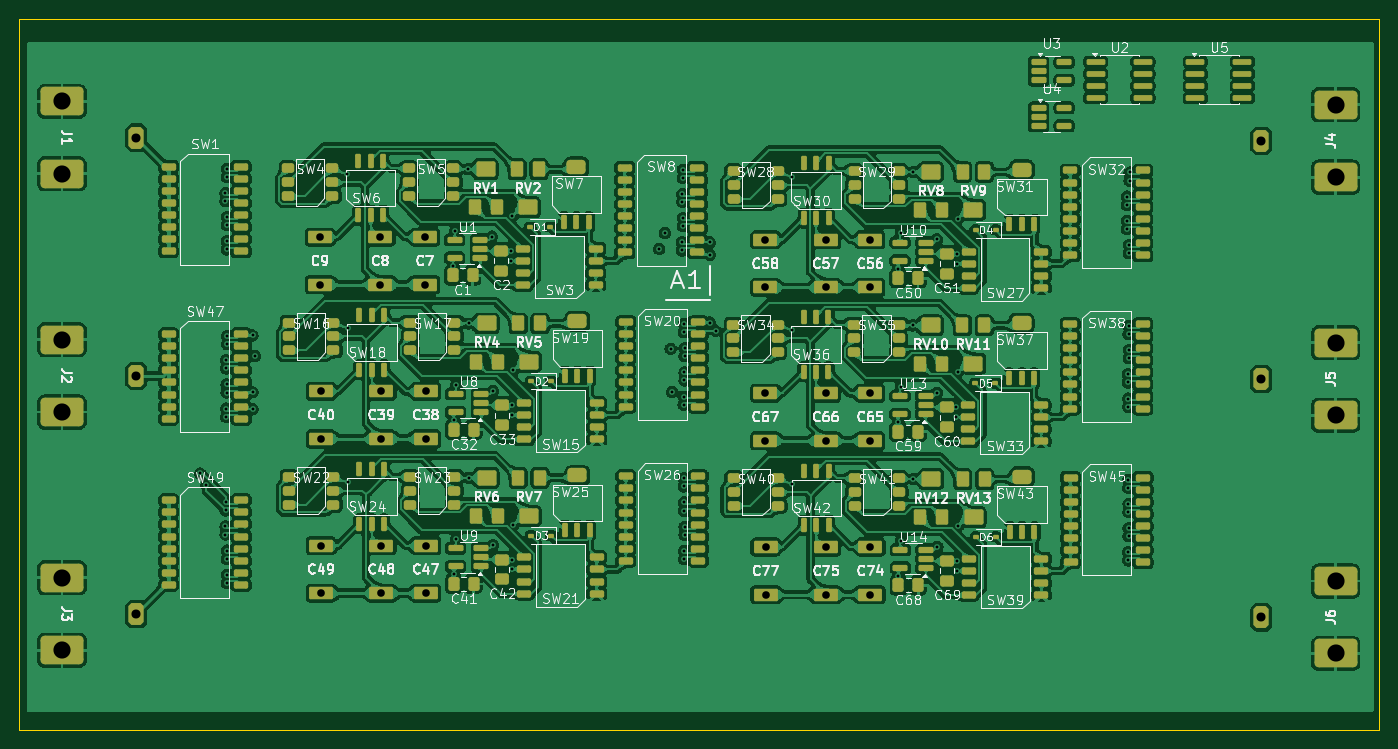
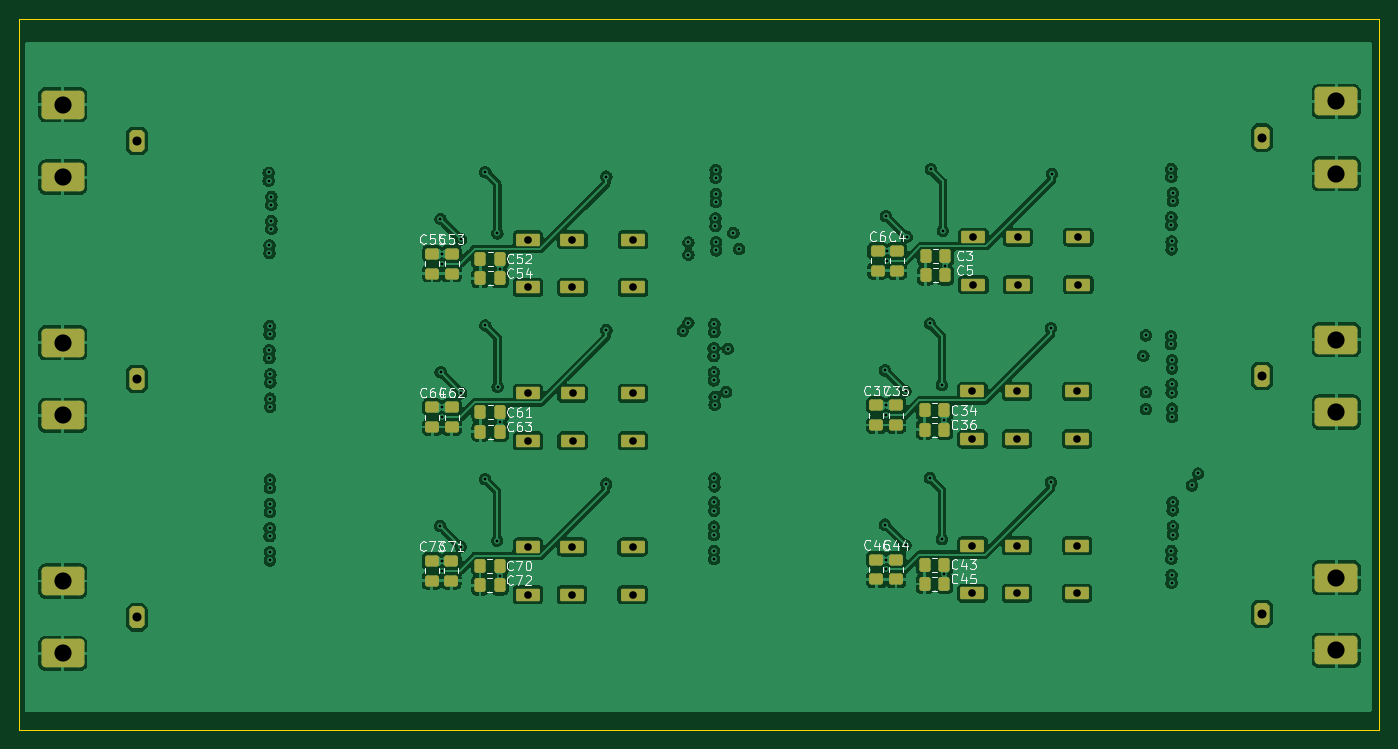
Circuit board: 15 layer files. Board 142.8 x 74.7 mm.
- bottom_copper: universalOpAmpV0-B_Cu.gbr (388725 bytes)
- bottom_mask: universalOpAmpV0-B_Mask.gbr (6797 bytes)
- paste: universalOpAmpV0-B_Paste.gbr (2981 bytes)
- bottom_silk: universalOpAmpV0-B_Silkscreen.gbr (46450 bytes)
- outline: universalOpAmpV0-Edge_Cuts.gbr (615 bytes)
- top_copper: universalOpAmpV0-F_Cu.gbr (1376506 bytes)
- top_mask: universalOpAmpV0-F_Mask.gbr (19866 bytes)
- paste: universalOpAmpV0-F_Paste.gbr (16050 bytes)
- top_silk: universalOpAmpV0-F_Silkscreen.gbr (208530 bytes)
- inner_copper: universalOpAmpV0-In1_Cu.gbr (212663 bytes)
- inner_copper: universalOpAmpV0-In2_Cu.gbr (24184 bytes)
- inner_copper: universalOpAmpV0-In3_Cu.gbr (8853 bytes)
- inner_copper: universalOpAmpV0-In4_Cu.gbr (8853 bytes)
- drill: universalOpAmpV0-NPTH.drl (264 bytes)
- drill: universalOpAmpV0-PTH.drl (3682 bytes)

=== bottom_copper: universalOpAmpV0-B_Cu.gbr (388725 bytes, source omitted) ===
=== bottom_mask: universalOpAmpV0-B_Mask.gbr (6797 bytes, source withheld) ===
=== paste: universalOpAmpV0-B_Paste.gbr ===
%TF.GenerationSoftware,KiCad,Pcbnew,10.0.3*%
%TF.CreationDate,2026-07-22T00:13:54+08:00*%
%TF.ProjectId,universalOpAmpV0,756e6976-6572-4736-916c-4f70416d7056,rev?*%
%TF.SameCoordinates,Original*%
%TF.FileFunction,Paste,Bot*%
%TF.FilePolarity,Positive*%
%FSLAX46Y46*%
G04 Gerber Fmt 4.6, Leading zero omitted, Abs format (unit mm)*
G04 Created by KiCad (PCBNEW 10.0.3) date 2026-07-22 00:13:54*
%MOMM*%
%LPD*%
G01*
G04 APERTURE LIST*
G04 Aperture macros list*
%AMRoundRect*
0 Rectangle with rounded corners*
0 $1 Rounding radius*
0 $2 $3 $4 $5 $6 $7 $8 $9 X,Y pos of 4 corners*
0 Add a 4 corners polygon primitive as box body*
4,1,4,$2,$3,$4,$5,$6,$7,$8,$9,$2,$3,0*
0 Add four circle primitives for the rounded corners*
1,1,$1+$1,$2,$3*
1,1,$1+$1,$4,$5*
1,1,$1+$1,$6,$7*
1,1,$1+$1,$8,$9*
0 Add four rect primitives between the rounded corners*
20,1,$1+$1,$2,$3,$4,$5,0*
20,1,$1+$1,$4,$5,$6,$7,0*
20,1,$1+$1,$6,$7,$8,$9,0*
20,1,$1+$1,$8,$9,$2,$3,0*%
G04 Aperture macros list end*
%ADD10RoundRect,0.250000X-0.337500X-0.475000X0.337500X-0.475000X0.337500X0.475000X-0.337500X0.475000X0*%
%ADD11RoundRect,0.250000X0.475000X-0.337500X0.475000X0.337500X-0.475000X0.337500X-0.475000X-0.337500X0*%
G04 APERTURE END LIST*
D10*
%TO.C,C52*%
X187776271Y-87717597D03*
X189851271Y-87717597D03*
%TD*%
D11*
%TO.C,C53*%
X192856271Y-89263097D03*
X192856271Y-87188097D03*
%TD*%
D10*
%TO.C,C54*%
X187776271Y-89749597D03*
X189851271Y-89749597D03*
%TD*%
D11*
%TO.C,C55*%
X194909771Y-89263097D03*
X194909771Y-87188097D03*
%TD*%
%TO.C,C44*%
X146210271Y-121356032D03*
X146210271Y-119281032D03*
%TD*%
D10*
%TO.C,C45*%
X141130271Y-121842532D03*
X143205271Y-121842532D03*
%TD*%
D11*
%TO.C,C46*%
X148263771Y-121356032D03*
X148263771Y-119281032D03*
%TD*%
D10*
%TO.C,C43*%
X141130271Y-119810532D03*
X143205271Y-119810532D03*
%TD*%
D11*
%TO.C,C71*%
X192881271Y-119425032D03*
X192881271Y-121500032D03*
%TD*%
D10*
%TO.C,C70*%
X189876271Y-119954532D03*
X187801271Y-119954532D03*
%TD*%
D11*
%TO.C,C73*%
X194934771Y-119425032D03*
X194934771Y-121500032D03*
%TD*%
D10*
%TO.C,C72*%
X189876271Y-121986532D03*
X187801271Y-121986532D03*
%TD*%
D11*
%TO.C,C62*%
X192841271Y-105368532D03*
X192841271Y-103293532D03*
%TD*%
D10*
%TO.C,C61*%
X187761271Y-103823032D03*
X189836271Y-103823032D03*
%TD*%
D11*
%TO.C,C64*%
X194894771Y-105368532D03*
X194894771Y-103293532D03*
%TD*%
D10*
%TO.C,C63*%
X187761271Y-105855032D03*
X189836271Y-105855032D03*
%TD*%
D11*
%TO.C,C35*%
X146211271Y-103088532D03*
X146211271Y-105163532D03*
%TD*%
D10*
%TO.C,C34*%
X143206271Y-103618032D03*
X141131271Y-103618032D03*
%TD*%
D11*
%TO.C,C37*%
X148264771Y-103088532D03*
X148264771Y-105163532D03*
%TD*%
D10*
%TO.C,C36*%
X143206271Y-105650032D03*
X141131271Y-105650032D03*
%TD*%
%TO.C,C3*%
X141021271Y-87425532D03*
X143096271Y-87425532D03*
%TD*%
D11*
%TO.C,C4*%
X146101271Y-88971032D03*
X146101271Y-86896032D03*
%TD*%
%TO.C,C6*%
X148154771Y-88971032D03*
X148154771Y-86896032D03*
%TD*%
D10*
%TO.C,C5*%
X141021271Y-89457532D03*
X143096271Y-89457532D03*
%TD*%
M02*

=== bottom_silk: universalOpAmpV0-B_Silkscreen.gbr (46450 bytes, source omitted) ===
=== outline: universalOpAmpV0-Edge_Cuts.gbr ===
%TF.GenerationSoftware,KiCad,Pcbnew,10.0.3*%
%TF.CreationDate,2026-07-22T00:13:55+08:00*%
%TF.ProjectId,universalOpAmpV0,756e6976-6572-4736-916c-4f70416d7056,rev?*%
%TF.SameCoordinates,Original*%
%TF.FileFunction,Profile,NP*%
%FSLAX46Y46*%
G04 Gerber Fmt 4.6, Leading zero omitted, Abs format (unit mm)*
G04 Created by KiCad (PCBNEW 10.0.3) date 2026-07-22 00:13:55*
%MOMM*%
%LPD*%
G01*
G04 APERTURE LIST*
%TA.AperFunction,Profile*%
%ADD10C,0.050000*%
%TD*%
G04 APERTURE END LIST*
D10*
X95500000Y-62500000D02*
X238250000Y-62500000D01*
X238250000Y-137160000D01*
X95500000Y-137160000D01*
X95500000Y-62500000D01*
M02*

=== top_copper: universalOpAmpV0-F_Cu.gbr (1376506 bytes, source omitted) ===
=== top_mask: universalOpAmpV0-F_Mask.gbr (19866 bytes, source omitted) ===
=== paste: universalOpAmpV0-F_Paste.gbr (16050 bytes, source omitted) ===
=== top_silk: universalOpAmpV0-F_Silkscreen.gbr (208530 bytes, source omitted) ===
=== inner_copper: universalOpAmpV0-In1_Cu.gbr (212663 bytes, source omitted) ===
=== inner_copper: universalOpAmpV0-In2_Cu.gbr (24184 bytes, source omitted) ===
=== inner_copper: universalOpAmpV0-In3_Cu.gbr (8853 bytes, source withheld) ===
=== inner_copper: universalOpAmpV0-In4_Cu.gbr (8853 bytes, source withheld) ===
=== drill: universalOpAmpV0-NPTH.drl ===
M48
; DRILL file KiCad 10.0.3 date 2026-07-22T00:13:46
; FORMAT={-:-/ absolute / metric / decimal}
; #@! TF.CreationDate,2026-07-22T00:13:46+08:00
; #@! TF.GenerationSoftware,Kicad,Pcbnew,10.0.3
; #@! TF.FileFunction,NonPlated,1,6,NPTH
FMAT,2
METRIC
%
G90
G05
M30

=== drill: universalOpAmpV0-PTH.drl ===
M48
; DRILL file KiCad 10.0.3 date 2026-07-22T00:13:46
; FORMAT={-:-/ absolute / metric / decimal}
; #@! TF.CreationDate,2026-07-22T00:13:46+08:00
; #@! TF.GenerationSoftware,Kicad,Pcbnew,10.0.3
; #@! TF.FileFunction,Plated,1,6,PTH
FMAT,2
METRIC
; #@! TA.AperFunction,Plated,PTH,ViaDrill
T1C0.300
; #@! TA.AperFunction,Plated,PTH,ComponentDrill
T2C0.800
; #@! TA.AperFunction,Plated,PTH,ComponentDrill
T3C0.950
; #@! TA.AperFunction,Plated,PTH,ComponentDrill
T4C1.800
%
G90
G05
T1
X114.5Y-110.25
X115.15Y-111.5
X117.164Y-80.805
X117.164Y-81.655
X117.164Y-115.805
X117.164Y-116.655
X117.185Y-113.265
X117.185Y-114.115
X117.243Y-103.44
X117.243Y-104.29
X117.247Y-98.36
X117.247Y-99.21
X117.28Y-100.9
X117.28Y-101.75
X117.294Y-85.885
X117.294Y-86.735
X117.294Y-120.885
X117.294Y-121.735
X117.307Y-78.265
X117.307Y-79.115
X117.316Y-83.345
X117.316Y-84.195
X117.316Y-118.345
X117.316Y-119.195
X117.356Y-95.82
X117.356Y-96.67
X120.0Y-95.75
X120.0Y-101.7
X120.0Y-103.49
X120.25Y-97.897
X129.867Y-78.79
X129.976Y-111.175
X129.977Y-94.982
X141.021Y-88.442
X141.13Y-120.827
X141.131Y-104.634
X141.297Y-84.759
X141.406Y-117.144
X141.407Y-100.951
X142.567Y-78.314
X142.676Y-110.699
X142.677Y-94.506
X145.107Y-85.394
X145.216Y-117.779
X145.217Y-101.586
X147.139Y-86.896
X147.139Y-87.934
X147.248Y-119.281
X147.248Y-120.319
X147.249Y-103.089
X147.249Y-104.126
X147.271Y-83.229
X147.38Y-115.614
X147.381Y-99.422
X162.683Y-86.663
X163.283Y-85.0
X163.883Y-97.147
X164.052Y-101.673
X165.078Y-85.985
X165.078Y-86.835
X165.127Y-80.905
X165.127Y-81.755
X165.155Y-78.365
X165.155Y-79.215
X165.164Y-83.445
X165.164Y-84.295
X165.252Y-102.177
X165.252Y-103.027
X165.267Y-110.75
X165.267Y-111.6
X165.277Y-94.557
X165.277Y-95.407
X165.288Y-113.29
X165.288Y-114.14
X165.307Y-118.37
X165.307Y-119.22
X165.338Y-99.637
X165.338Y-100.487
X165.345Y-115.83
X165.345Y-116.68
X165.356Y-97.097
X165.356Y-97.947
X168.0Y-86.0
X168.0Y-87.277
X168.0Y-94.407
X168.6Y-95.25
X176.607Y-95.187
X176.622Y-79.082
X176.647Y-111.319
X187.761Y-104.839
X187.776Y-88.734
X187.801Y-120.971
X188.037Y-101.156
X188.052Y-85.051
X188.077Y-117.288
X189.307Y-94.711
X189.322Y-78.606
X189.347Y-110.843
X191.847Y-101.791
X191.862Y-85.686
X191.887Y-117.923
X193.879Y-103.294
X193.879Y-104.331
X193.894Y-87.188
X193.894Y-88.226
X193.919Y-119.425
X193.919Y-120.463
X194.011Y-99.627
X194.026Y-83.521
X194.051Y-115.758
X211.777Y-81.197
X211.777Y-82.047
X211.777Y-83.737
X211.777Y-84.587
X211.888Y-99.842
X211.888Y-100.692
X211.906Y-102.382
X211.906Y-103.232
X211.925Y-110.894
X211.925Y-111.744
X211.929Y-118.514
X211.929Y-119.364
X211.941Y-113.434
X211.941Y-114.284
X211.958Y-115.974
X211.958Y-116.824
X211.964Y-94.762
X211.964Y-95.612
X211.974Y-86.277
X211.974Y-87.127
X211.982Y-97.302
X211.982Y-98.152
X212.063Y-78.657
X212.063Y-79.507
T2
X127.083Y-85.434
X127.083Y-90.434
X127.192Y-117.819
X127.192Y-122.819
X127.193Y-101.626
X127.193Y-106.626
X133.423Y-85.434
X133.423Y-90.434
X133.532Y-117.819
X133.532Y-122.819
X133.533Y-101.626
X133.533Y-106.626
X138.083Y-85.434
X138.083Y-90.434
X138.192Y-117.819
X138.192Y-122.819
X138.193Y-101.626
X138.193Y-106.626
X173.823Y-101.831
X173.823Y-106.831
X173.838Y-85.726
X173.838Y-90.726
X173.863Y-117.963
X173.863Y-122.963
X180.163Y-101.831
X180.163Y-106.831
X180.178Y-85.726
X180.178Y-90.726
X180.203Y-117.963
X180.203Y-122.963
X184.823Y-101.831
X184.823Y-106.831
X184.838Y-85.726
X184.838Y-90.726
X184.863Y-117.963
X184.863Y-122.963
T3
X107.8Y-75.0
X107.8Y-100.0
X107.8Y-125.0
X225.88Y-75.34
X225.88Y-100.34
X225.88Y-125.34
T4
X100.0Y-71.2
X100.0Y-78.8
X100.0Y-96.2
X100.0Y-103.8
X100.0Y-121.2
X100.0Y-128.8
X233.68Y-71.54
X233.68Y-79.14
X233.68Y-96.54
X233.68Y-104.14
X233.68Y-121.54
X233.68Y-129.14
M30
